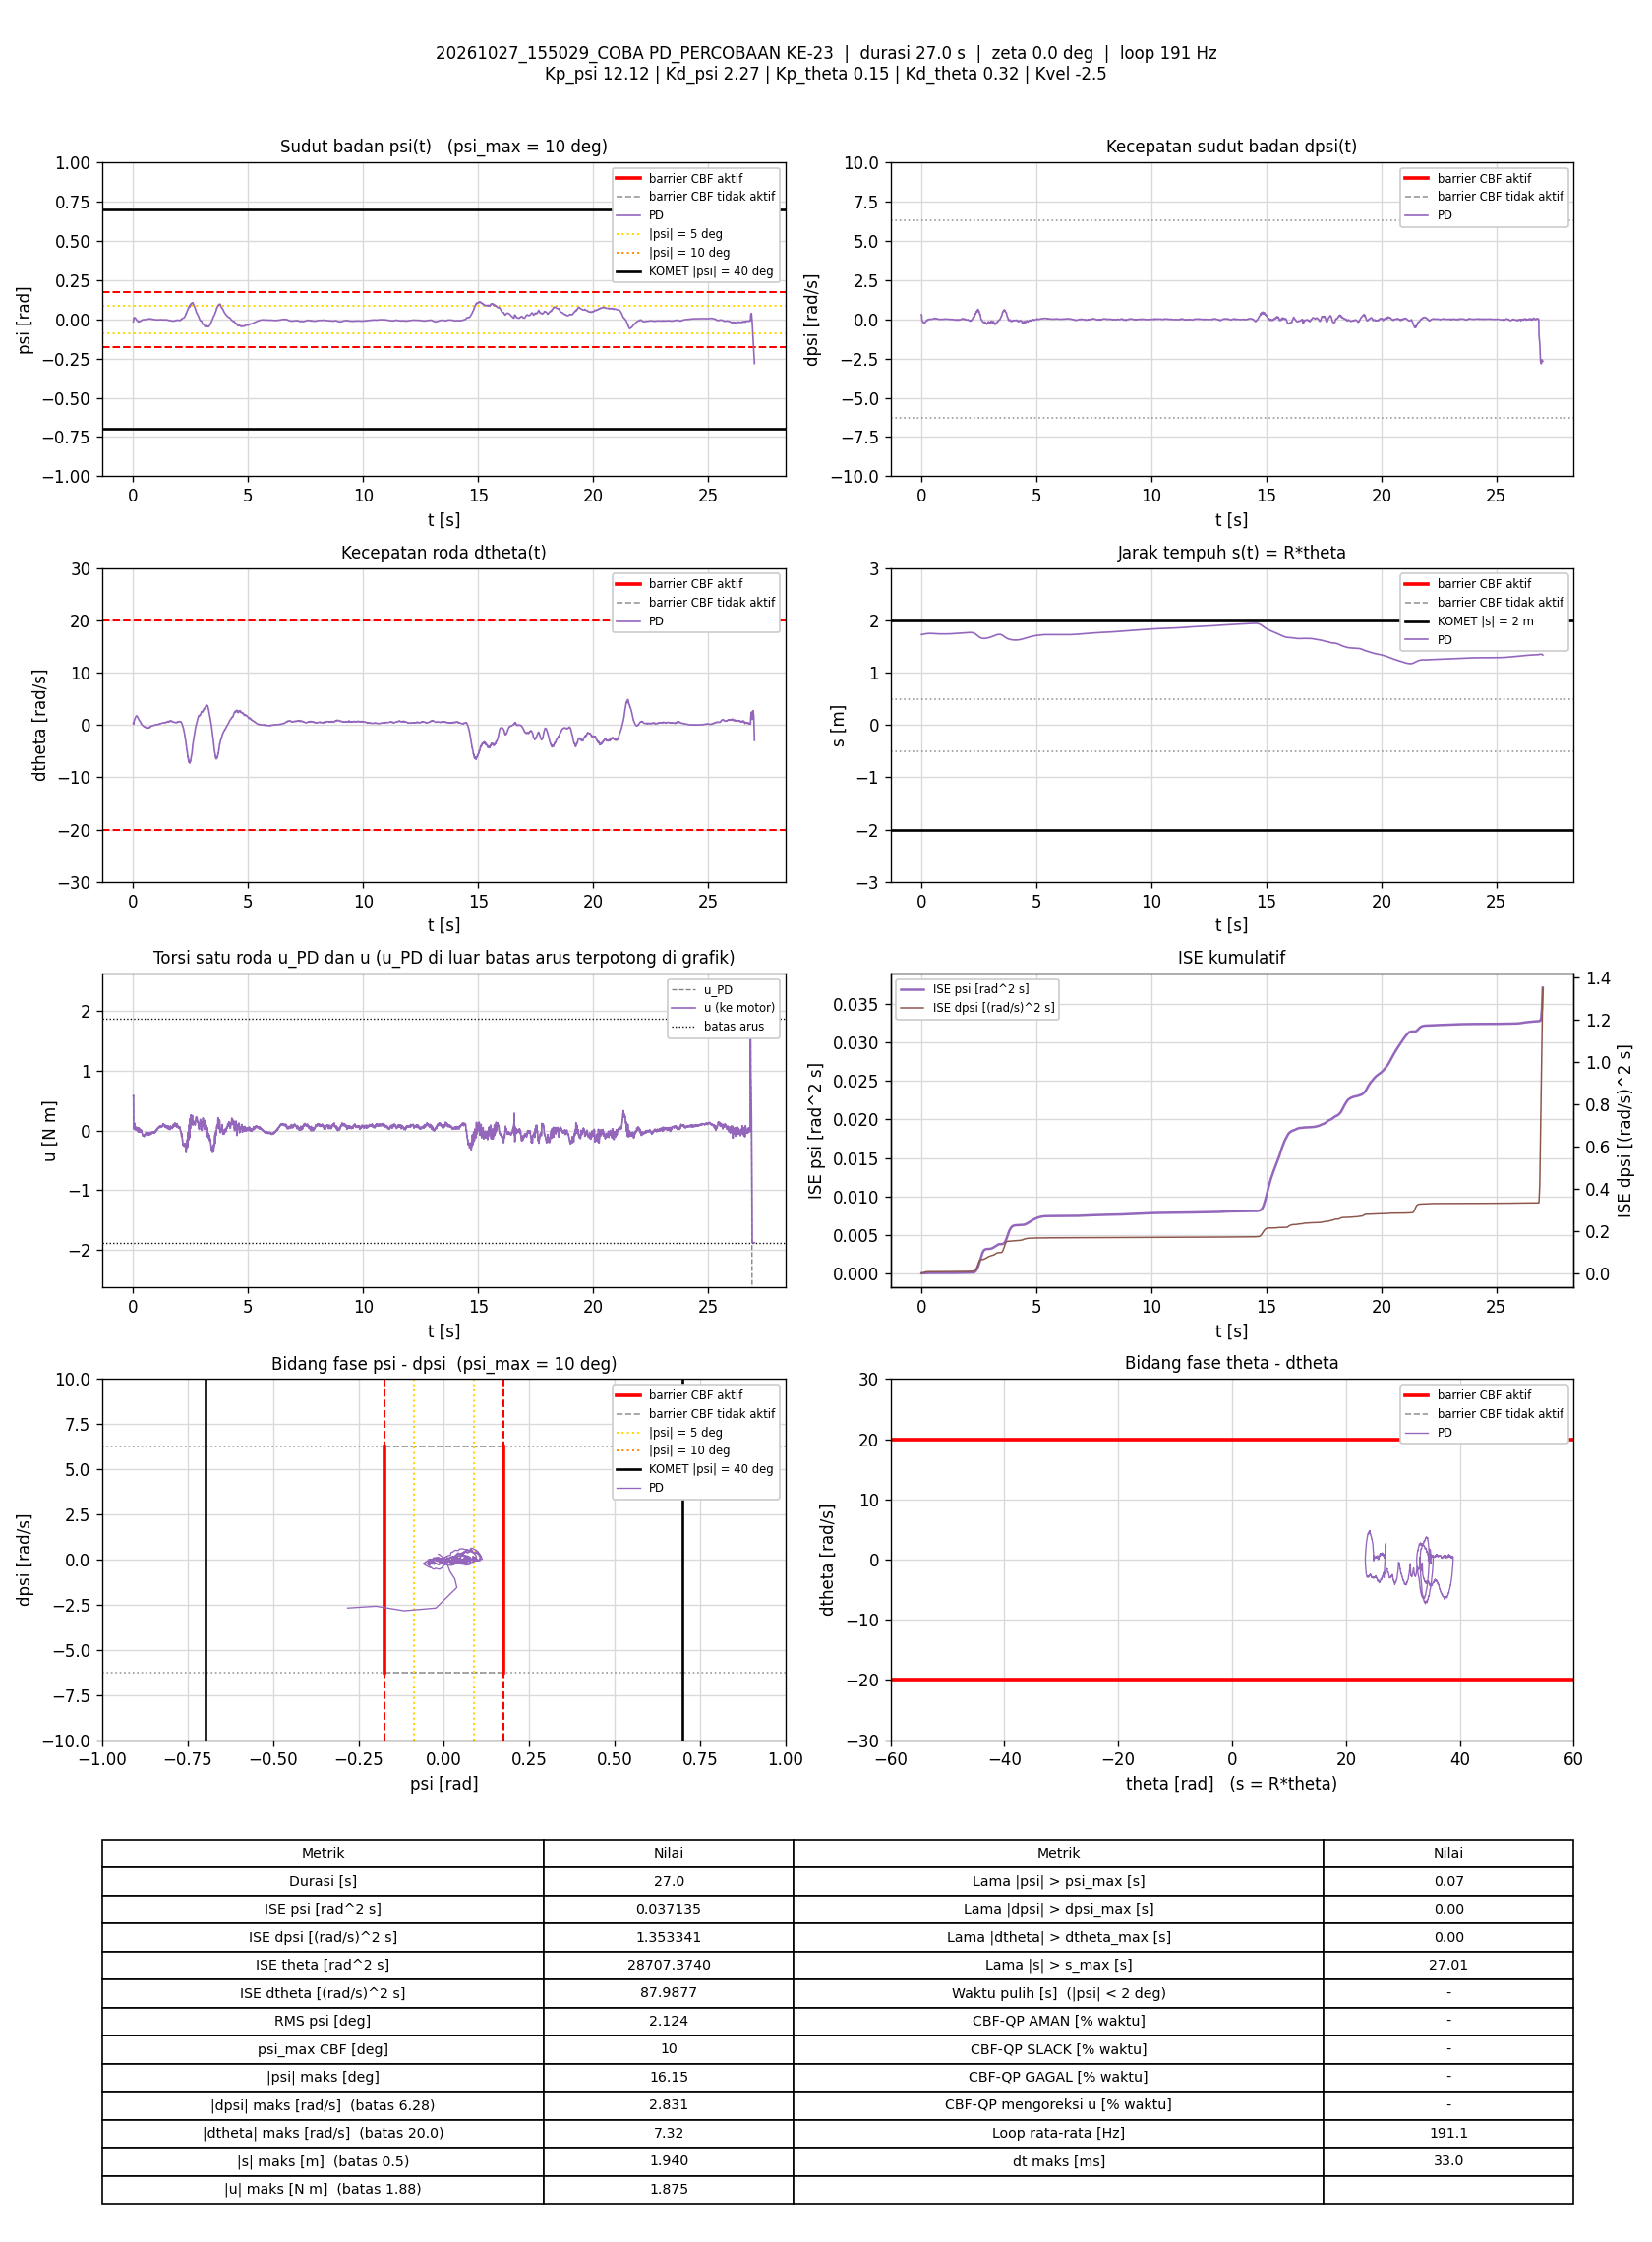

Source data for this figure (header and first rows):
t_s, theta_rad, dtheta_rad_s, psi_rad, dpsi_rad_s, error_theta, error_dtheta, error_psi, error_dpsi, u_PD_Nm, u_Nm, status_cbf, dorong_N, ISE_theta, ISE_dtheta, ISE_psi, ISE_dpsi, Kp_psi, Kd_psi, Kp_theta, Kd_theta, Kvel, Alpha_1, Alpha_2
0.005776, 34.52, 0.3051, -0.01613, 0.2982, -34.52, -0.3051, 0.01613, -0.2982, 0.5791, 0.5791, -, 0, 6.882, 0.0005377, 1.5023555e-06, 0.0005136, 12.12, 2.27, 0.15, 0.32, -2.5, 7.42, 8.45
0.01175, 34.52, 0.2854, -0.01368, 0.2914, -34.52, -0.2854, 0.01368, -0.2914, 0.587, 0.587, -, 0, 14, 0.001024, 2.6206078e-06, 0.001021, 12.12, 2.27, 0.15, 0.32, -2.5, 7.42, 8.45
0.01685, 34.53, 0.1381, -0.004656, 0.1464, -34.53, -0.1381, 0.004656, -0.1464, 0.3202, 0.3202, -, 0, 20.08, 0.001121, 2.7312372e-06, 0.00113, 12.12, 2.27, 0.15, 0.32, -2.5, 7.42, 8.45
0.02185, 34.54, 0.1677, 0.003441, 0.02067, -34.54, -0.1677, -0.003441, -0.02067, 0.1423, 0.1423, -, 0, 26.05, 0.001262, 2.7904315e-06, 0.001132, 12.12, 2.27, 0.15, 0.32, -2.5, 7.42, 8.45
0.02686, 34.55, 0.3126, 0.007343, -0.05434, -34.55, -0.3126, -0.007343, 0.05434, 0.06567, 0.06567, -, 0, 32.02, 0.001751, 3.0602299e-06, 0.001147, 12.12, 2.27, 0.15, 0.32, -2.5, 7.42, 8.45
0.03275, 34.56, 0.4916, 0.009336, -0.07032, -34.56, -0.4916, -0.009336, 0.07032, 0.1108, 0.1108, -, 0, 39.06, 0.003175, 3.5738058e-06, 0.001176, 12.12, 2.27, 0.15, 0.32, -2.5, 7.42, 8.45
0.03795, 34.57, 0.6283, 0.008507, -0.1248, -34.57, -0.6283, -0.008507, 0.1248, 0.02082, 0.02082, -, 0, 45.27, 0.005227, 3.9500497e-06, 0.001257, 12.12, 2.27, 0.15, 0.32, -2.5, 7.42, 8.45
0.04285, 34.58, 0.8103, 0.00931, -0.1268, -34.58, -0.8103, -0.00931, 0.1268, 0.08427, 0.08427, -, 0, 51.14, 0.008449, 4.375349e-06, 0.001336, 12.12, 2.27, 0.15, 0.32, -2.5, 7.42, 8.45
0.04786, 34.58, 0.9075, 0.008321, -0.1297, -34.58, -0.9075, -0.008321, 0.1297, 0.09673, 0.09673, -, 0, 57.12, 0.01257, 4.7217831e-06, 0.001421, 12.12, 2.27, 0.15, 0.32, -2.5, 7.42, 8.45
0.05285, 34.59, 0.9452, 0.008447, -0.1299, -34.59, -0.9452, -0.008447, 0.1299, 0.11, 0.11, -, 0, 63.1, 0.01703, 5.0782346e-06, 0.001505, 12.12, 2.27, 0.15, 0.32, -2.5, 7.42, 8.45
0.05875, 34.6, 1.008, 0.008848, -0.1363, -34.6, -1.008, -0.008848, 0.1363, 0.1204, 0.1204, -, 0, 70.15, 0.02302, 5.5400154e-06, 0.001614, 12.12, 2.27, 0.15, 0.32, -2.5, 7.42, 8.45
0.06386, 34.6, 1.059, 0.009258, -0.1547, -34.6, -1.059, -0.009258, 0.1547, 0.1001, 0.1001, -, 0, 76.27, 0.02875, 5.9777537e-06, 0.001736, 12.12, 2.27, 0.15, 0.32, -2.5, 7.42, 8.45
0.06885, 34.61, 1.16, 0.00943, -0.172, -34.61, -1.16, -0.00943, 0.172, 0.09495, 0.09495, -, 0, 82.26, 0.03547, 6.4220457e-06, 0.001884, 12.12, 2.27, 0.15, 0.32, -2.5, 7.42, 8.45
0.07385, 34.62, 1.185, 0.009341, -0.1838, -34.62, -1.185, -0.009341, 0.1838, 0.07495, 0.07495, -, 0, 88.25, 0.04248, 6.8581154e-06, 0.002053, 12.12, 2.27, 0.15, 0.32, -2.5, 7.42, 8.45
0.07888, 34.63, 1.23, 0.009581, -0.2024, -34.63, -1.23, -0.009581, 0.2024, 0.05033, 0.05033, -, 0, 94.27, 0.05009, 7.3196136e-06, 0.002259, 12.12, 2.27, 0.15, 0.32, -2.5, 7.42, 8.45
0.08575, 34.64, 1.288, 0.009501, -0.221, -34.64, -1.288, -0.009501, 0.221, 0.02548, 0.02548, -, 0, 102.5, 0.06148, 7.9400013e-06, 0.002595, 12.12, 2.27, 0.15, 0.32, -2.5, 7.42, 8.45
0.09093, 34.65, 1.346, 0.008324, -0.2257, -34.65, -1.346, -0.008324, 0.2257, 0.01939, 0.01939, -, 0, 108.7, 0.07086, 8.2987353e-06, 0.002858, 12.12, 2.27, 0.15, 0.32, -2.5, 7.42, 8.45
0.09586, 34.66, 1.448, 0.00746, -0.2251, -34.66, -1.448, -0.00746, 0.2251, 0.04273, 0.04273, -, 0, 114.7, 0.0812, 8.5730808e-06, 0.003108, 12.12, 2.27, 0.15, 0.32, -2.5, 7.42, 8.45
0.1009, 34.67, 1.473, 0.006625, -0.2247, -34.67, -1.473, -0.006625, 0.2247, 0.0415, 0.0415, -, 0, 120.7, 0.09204, 8.7923133e-06, 0.003361, 12.12, 2.27, 0.15, 0.32, -2.5, 7.42, 8.45
0.1059, 34.68, 1.51, 0.005781, -0.2318, -34.68, -1.51, -0.005781, 0.2318, 0.02713, 0.02713, -, 0, 126.7, 0.1034, 8.9593676e-06, 0.003629, 12.12, 2.27, 0.15, 0.32, -2.5, 7.42, 8.45
0.1109, 34.68, 1.519, 0.00478, -0.2349, -34.68, -1.519, -0.00478, 0.2349, 0.01095, 0.01095, -, 0, 132.7, 0.115, 9.0736051e-06, 0.003905, 12.12, 2.27, 0.15, 0.32, -2.5, 7.42, 8.45
0.1159, 34.69, 1.616, 0.003883, -0.2317, -34.69, -1.616, -0.003883, 0.2317, 0.03843, 0.03843, -, 0, 138.7, 0.128, 9.1490043e-06, 0.004173, 12.12, 2.27, 0.15, 0.32, -2.5, 7.42, 8.45
0.1209, 34.7, 1.65, 0.002749, -0.2351, -34.7, -1.65, -0.002749, 0.2351, 0.0275, 0.0275, -, 0, 144.7, 0.1417, 9.1868062e-06, 0.00445, 12.12, 2.27, 0.15, 0.32, -2.5, 7.42, 8.45
0.1259, 34.71, 1.655, 0.00163, -0.2327, -34.71, -1.655, -0.00163, 0.2327, 0.02098, 0.02098, -, 0, 150.8, 0.1553, 9.2000801e-06, 0.004721, 12.12, 2.27, 0.15, 0.32, -2.5, 7.42, 8.45
0.1308, 34.72, 1.675, 0.0002987, -0.2229, -34.72, -1.675, -0.0002987, 0.2229, 0.03355, 0.03355, -, 0, 156.7, 0.1691, 9.2005173e-06, 0.004964, 12.12, 2.27, 0.15, 0.32, -2.5, 7.42, 8.45
0.1359, 34.73, 1.729, -0.0008786, -0.2189, -34.73, -1.729, 0.0008786, 0.2189, 0.04569, 0.04569, -, 0, 162.8, 0.1844, 9.2044776e-06, 0.00521, 12.12, 2.27, 0.15, 0.32, -2.5, 7.42, 8.45
0.1409, 34.74, 1.764, -0.002113, -0.2133, -34.74, -1.764, 0.002113, 0.2133, 0.05476, 0.05476, -, 0, 168.9, 0.2001, 9.2269206e-06, 0.005438, 12.12, 2.27, 0.15, 0.32, -2.5, 7.42, 8.45
0.1459, 34.75, 1.747, -0.003582, -0.2049, -34.75, -1.747, 0.003582, 0.2049, 0.05056, 0.05056, -, 0, 174.9, 0.2152, 9.2904101e-06, 0.005646, 12.12, 2.27, 0.15, 0.32, -2.5, 7.42, 8.45
0.1509, 34.76, 1.726, -0.004477, -0.1962, -34.76, -1.726, 0.004477, 0.1962, 0.05259, 0.05259, -, 0, 180.9, 0.2301, 9.3909343e-06, 0.005839, 12.12, 2.27, 0.15, 0.32, -2.5, 7.42, 8.45
0.1568, 34.76, 1.7, -0.005036, -0.1977, -34.76, -1.7, 0.005036, 0.1977, 0.03423, 0.03423, -, 0, 188.1, 0.2471, 9.5403317e-06, 0.006069, 12.12, 2.27, 0.15, 0.32, -2.5, 7.42, 8.45
0.1619, 34.77, 1.674, -0.005867, -0.2001, -34.77, -1.674, 0.005867, 0.2001, 0.01041, 0.01041, -, 0, 194.3, 0.2616, 9.7183364e-06, 0.006276, 12.12, 2.27, 0.15, 0.32, -2.5, 7.42, 8.45
0.1669, 34.78, 1.681, -0.006856, -0.1986, -34.78, -1.681, 0.006856, 0.1986, 0.00394, 0.00394, -, 0, 200.3, 0.2756, 9.9502801e-06, 0.006471, 12.12, 2.27, 0.15, 0.32, -2.5, 7.42, 8.45
0.1719, 34.79, 1.667, -0.008154, -0.1886, -34.79, -1.667, 0.008154, 0.1886, 0.006331, 0.006331, -, 0, 206.3, 0.2894, 1.0282669e-05, 0.006649, 12.12, 2.27, 0.15, 0.32, -2.5, 7.42, 8.45
0.1769, 34.8, 1.636, -0.009486, -0.1744, -34.8, -1.636, 0.009486, 0.1744, 0.01267, 0.01267, -, 0, 212.4, 0.3028, 1.0732595e-05, 0.006801, 12.12, 2.27, 0.15, 0.32, -2.5, 7.42, 8.45
0.1819, 34.8, 1.623, -0.01096, -0.1584, -34.8, -1.623, 0.01096, 0.1584, 0.02711, 0.02711, -, 0, 218.5, 0.316, 1.1334643e-05, 0.006927, 12.12, 2.27, 0.15, 0.32, -2.5, 7.42, 8.45
0.1878, 34.81, 1.586, -0.01198, -0.1415, -34.81, -1.586, 0.01198, 0.1415, 0.04125, 0.04125, -, 0, 225.6, 0.3308, 1.2179181e-05, 0.007044, 12.12, 2.27, 0.15, 0.32, -2.5, 7.42, 8.45
0.1929, 34.82, 1.519, -0.01264, -0.1301, -34.82, -1.519, 0.01264, 0.1301, 0.0374, 0.0374, -, 0, 231.8, 0.3426, 1.2995289e-05, 0.007131, 12.12, 2.27, 0.15, 0.32, -2.5, 7.42, 8.45
0.1979, 34.82, 1.449, -0.01281, -0.126, -34.82, -1.449, 0.01281, 0.126, 0.02248, 0.02248, -, 0, 237.8, 0.3531, 1.3814337e-05, 0.00721, 12.12, 2.27, 0.15, 0.32, -2.5, 7.42, 8.45
0.2038, 34.83, 1.394, -0.01298, -0.1235, -34.83, -1.394, 0.01298, 0.1235, 0.008309, 0.008309, -, 0, 245, 0.3646, 1.4808465e-05, 0.0073, 12.12, 2.27, 0.15, 0.32, -2.5, 7.42, 8.45
0.2089, 34.84, 1.345, -0.01338, -0.1203, -34.84, -1.345, 0.01338, 0.1203, -0.004761, -0.004761, -, 0, 251.3, 0.3739, 1.5735396e-05, 0.007375, 12.12, 2.27, 0.15, 0.32, -2.5, 7.42, 8.45
0.2139, 34.84, 1.311, -0.01388, -0.1172, -34.84, -1.311, 0.01388, 0.1172, -0.0149, -0.0149, -, 0, 257.3, 0.3824, 1.6683639e-05, 0.007443, 12.12, 2.27, 0.15, 0.32, -2.5, 7.42, 8.45
0.2189, 34.85, 1.251, -0.01456, -0.1083, -34.85, -1.251, 0.01456, 0.1083, -0.02196, -0.02196, -, 0, 263.3, 0.3902, 1.7744738e-05, 0.007501, 12.12, 2.27, 0.15, 0.32, -2.5, 7.42, 8.45
0.2239, 34.85, 1.212, -0.01553, -0.09044, -34.85, -1.212, 0.01553, 0.09044, -0.005833, -0.005833, -, 0, 269.4, 0.3976, 1.8951247e-05, 0.007542, 12.12, 2.27, 0.15, 0.32, -2.5, 7.42, 8.45
0.229, 34.86, 1.185, -0.01648, -0.06686, -34.86, -1.185, 0.01648, 0.06686, 0.02789, 0.02789, -, 0, 275.6, 0.4048, 2.0345059e-05, 0.007565, 12.12, 2.27, 0.15, 0.32, -2.5, 7.42, 8.45
0.2339, 34.86, 1.141, -0.01687, -0.04994, -34.86, -1.141, 0.01687, 0.04994, 0.04728, 0.04728, -, 0, 281.6, 0.4112, 2.174332e-05, 0.007578, 12.12, 2.27, 0.15, 0.32, -2.5, 7.42, 8.45
0.2389, 34.87, 1.064, -0.01596, -0.0534, -34.87, -1.064, 0.01596, 0.0534, 0.02589, 0.02589, -, 0, 287.6, 0.4168, 2.3004905e-05, 0.007592, 12.12, 2.27, 0.15, 0.32, -2.5, 7.42, 8.45
0.2439, 34.87, 1.003, -0.01497, -0.0582, -34.87, -1.003, 0.01497, 0.0582, 0.007426, 0.007426, -, 0, 293.7, 0.4218, 2.4125237e-05, 0.007609, 12.12, 2.27, 0.15, 0.32, -2.5, 7.42, 8.45
0.2489, 34.88, 0.9642, -0.01439, -0.06513, -34.88, -0.9642, 0.01439, 0.06513, -0.0137, -0.0137, -, 0, 299.8, 0.4265, 2.5160627e-05, 0.00763, 12.12, 2.27, 0.15, 0.32, -2.5, 7.42, 8.45
0.2548, 34.88, 0.9386, -0.01415, -0.06886, -34.88, -0.9386, 0.01415, 0.06886, -0.02739, -0.02739, -, 0, 307, 0.4317, 2.6340134e-05, 0.007658, 12.12, 2.27, 0.15, 0.32, -2.5, 7.42, 8.45
0.2608, 34.89, 0.9225, -0.01467, -0.0554, -34.89, -0.9225, 0.01467, 0.0554, -0.008349, -0.008349, -, 0, 314.3, 0.4368, 2.7631059e-05, 0.007676, 12.12, 2.27, 0.15, 0.32, -2.5, 7.42, 8.45
0.2659, 34.89, 0.896, -0.01504, -0.04061, -34.89, -0.896, 0.01504, 0.04061, 0.01218, 0.01218, -, 0, 320.5, 0.4409, 2.8797483e-05, 0.007685, 12.12, 2.27, 0.15, 0.32, -2.5, 7.42, 8.45
0.2709, 34.89, 0.8886, -0.0149, -0.03262, -34.89, -0.8886, 0.0149, 0.03262, 0.02974, 0.02974, -, 0, 326.6, 0.4448, 2.9896518e-05, 0.00769, 12.12, 2.27, 0.15, 0.32, -2.5, 7.42, 8.45
0.2759, 34.9, 0.8179, -0.01415, -0.03195, -34.9, -0.8179, 0.01415, 0.03195, 0.01772, 0.01772, -, 0, 332.7, 0.4482, 3.0897394e-05, 0.007695, 12.12, 2.27, 0.15, 0.32, -2.5, 7.42, 8.45
0.2809, 34.9, 0.7843, -0.01329, -0.03742, -34.9, -0.7843, 0.01329, 0.03742, 0.004983, 0.004983, -, 0, 338.8, 0.4512, 3.1780394e-05, 0.007702, 12.12, 2.27, 0.15, 0.32, -2.5, 7.42, 8.45
0.2859, 34.91, 0.7301, -0.01261, -0.04235, -34.91, -0.7301, 0.01261, 0.04235, -0.01527, -0.01527, -, 0, 344.9, 0.4539, 3.2584882e-05, 0.007711, 12.12, 2.27, 0.15, 0.32, -2.5, 7.42, 8.45
0.2929, 34.91, 0.7108, -0.01234, -0.04434, -34.91, -0.7108, 0.01234, 0.04434, -0.02275, -0.02275, -, 0, 353.4, 0.4574, 3.3642342e-05, 0.007725, 12.12, 2.27, 0.15, 0.32, -2.5, 7.42, 8.45
0.2979, 34.91, 0.6776, -0.01253, -0.03155, -34.91, -0.6776, 0.01253, 0.03155, -0.006598, -0.006598, -, 0, 359.5, 0.4597, 3.4425683e-05, 0.00773, 12.12, 2.27, 0.15, 0.32, -2.5, 7.42, 8.45
0.3029, 34.92, 0.6333, -0.01271, -0.0185, -34.92, -0.6333, 0.01271, 0.0185, 0.006611, 0.006611, -, 0, 365.6, 0.4617, 3.5233431e-05, 0.007732, 12.12, 2.27, 0.15, 0.32, -2.5, 7.42, 8.45
0.3079, 34.92, 0.6048, -0.01265, -0.008639, -34.92, -0.6048, 0.01265, 0.008639, 0.02065, 0.02065, -, 0, 371.7, 0.4636, 3.603312e-05, 0.007732, 12.12, 2.27, 0.15, 0.32, -2.5, 7.42, 8.45
0.3129, 34.92, 0.5615, -0.01218, -0.005974, -34.92, -0.5615, 0.01218, 0.005974, 0.01846, 0.01846, -, 0, 377.8, 0.4651, 3.6776083e-05, 0.007732, 12.12, 2.27, 0.15, 0.32, -2.5, 7.42, 8.45
... 5,103 more rows
